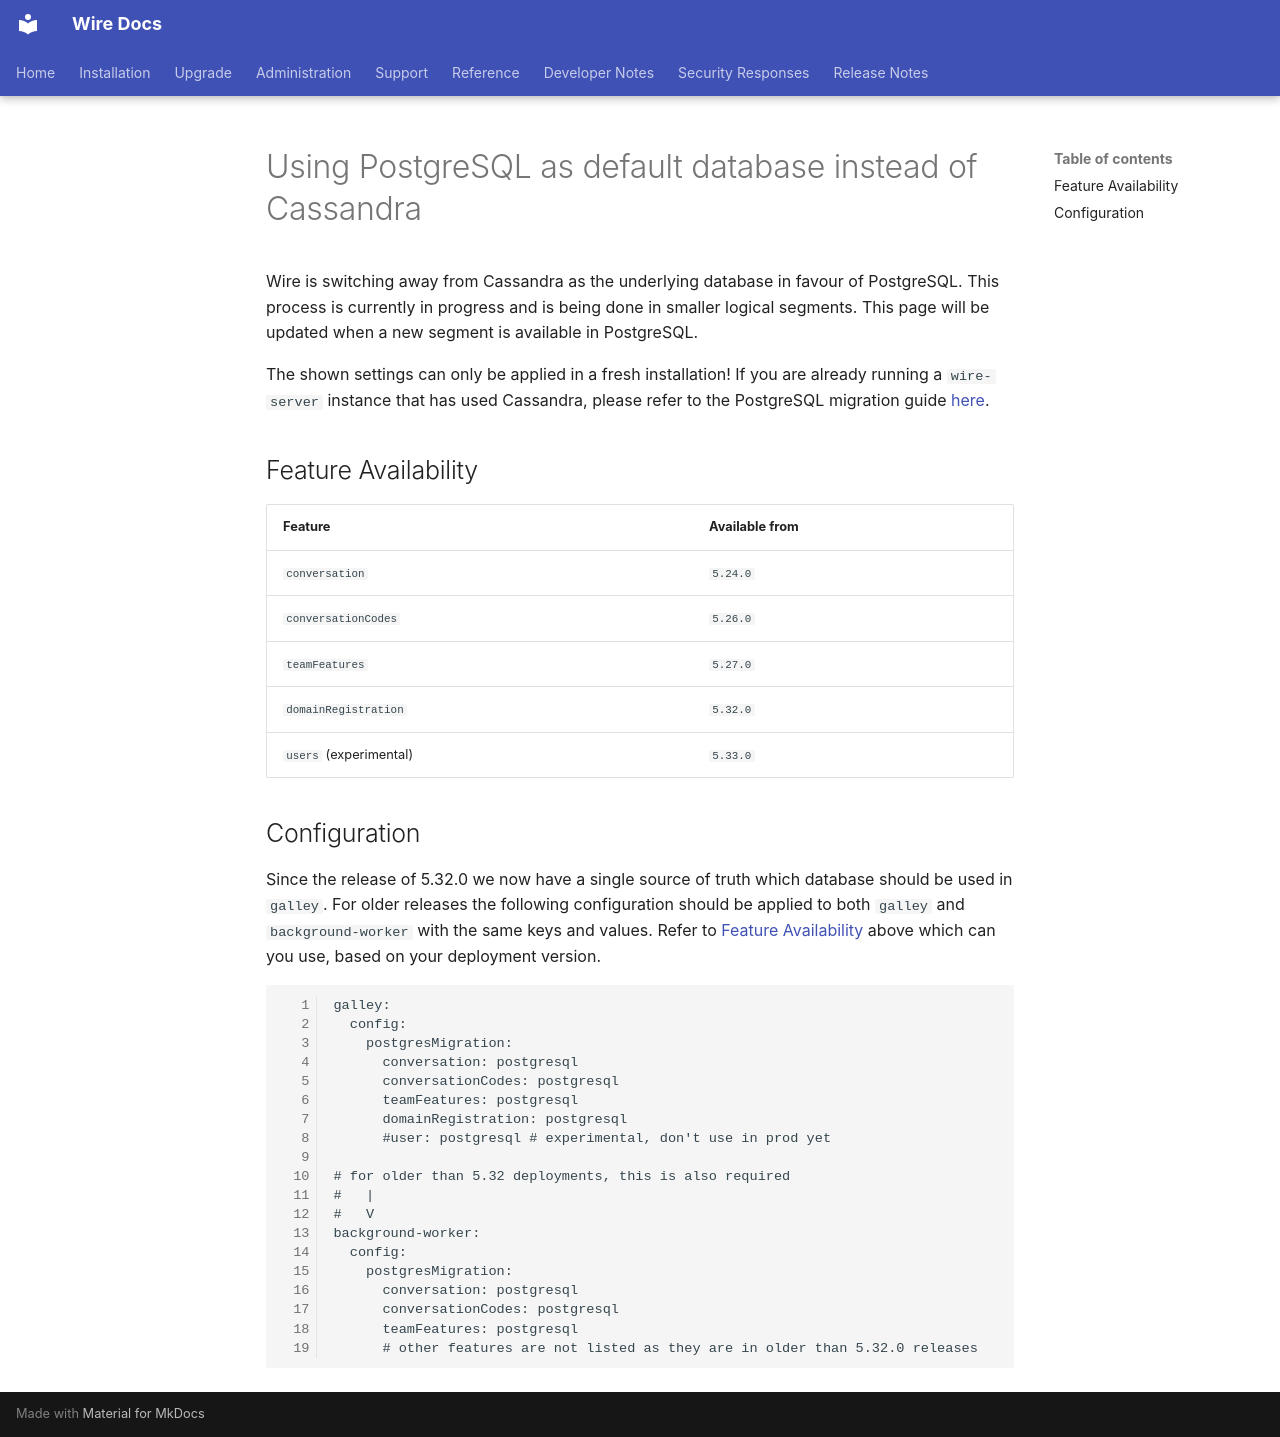

repository: wireapp/wire-docs · page: how-to/administrate/postgresql-as-default.html · generator: mkdocs

# Using PostgreSQL as default database instead of Cassandra

Wire is switching away from Cassandra as the underlying database in favour of PostgreSQL. This process is currently in progress and is being done in smaller logical segments. This page will be updated when a new segment is available in PostgreSQL.

The shown settings can only be applied in a fresh installation! If you are already running a `wire-server` instance that has used Cassandra, please refer to the PostgreSQL migration guide [here](migrate-to-postgresql.md).

## Feature Availability

| Feature                        | Available from |
|--------------------------------|----------------|
| `conversation`                 | `5.24.0`       |
| `conversationCodes`            | `5.26.0`       |
| `teamFeatures`                 | `5.27.0`       |
| `domainRegistration`           | `5.32.0`       |
| `users` (experimental)         | `5.33.0`       |

## Configuration

Since the release of 5.32.0 we now have a single source of truth which database should be used in `galley`. For older releases the following configuration should be applied to both `galley` and `background-worker` with the same keys and values. Refer to [Feature Availability](#feature-availability) above which can you use, based on your deployment version.

```
galley:
  config:
    postgresMigration:
      conversation: postgresql
      conversationCodes: postgresql
      teamFeatures: postgresql
      domainRegistration: postgresql
      #user: postgresql # experimental, don't use in prod yet

# for older than 5.32 deployments, this is also required
#   |
#   V
background-worker:
  config:
    postgresMigration:
      conversation: postgresql
      conversationCodes: postgresql
      teamFeatures: postgresql
      # other features are not listed as they are in older than 5.32.0 releases
```
